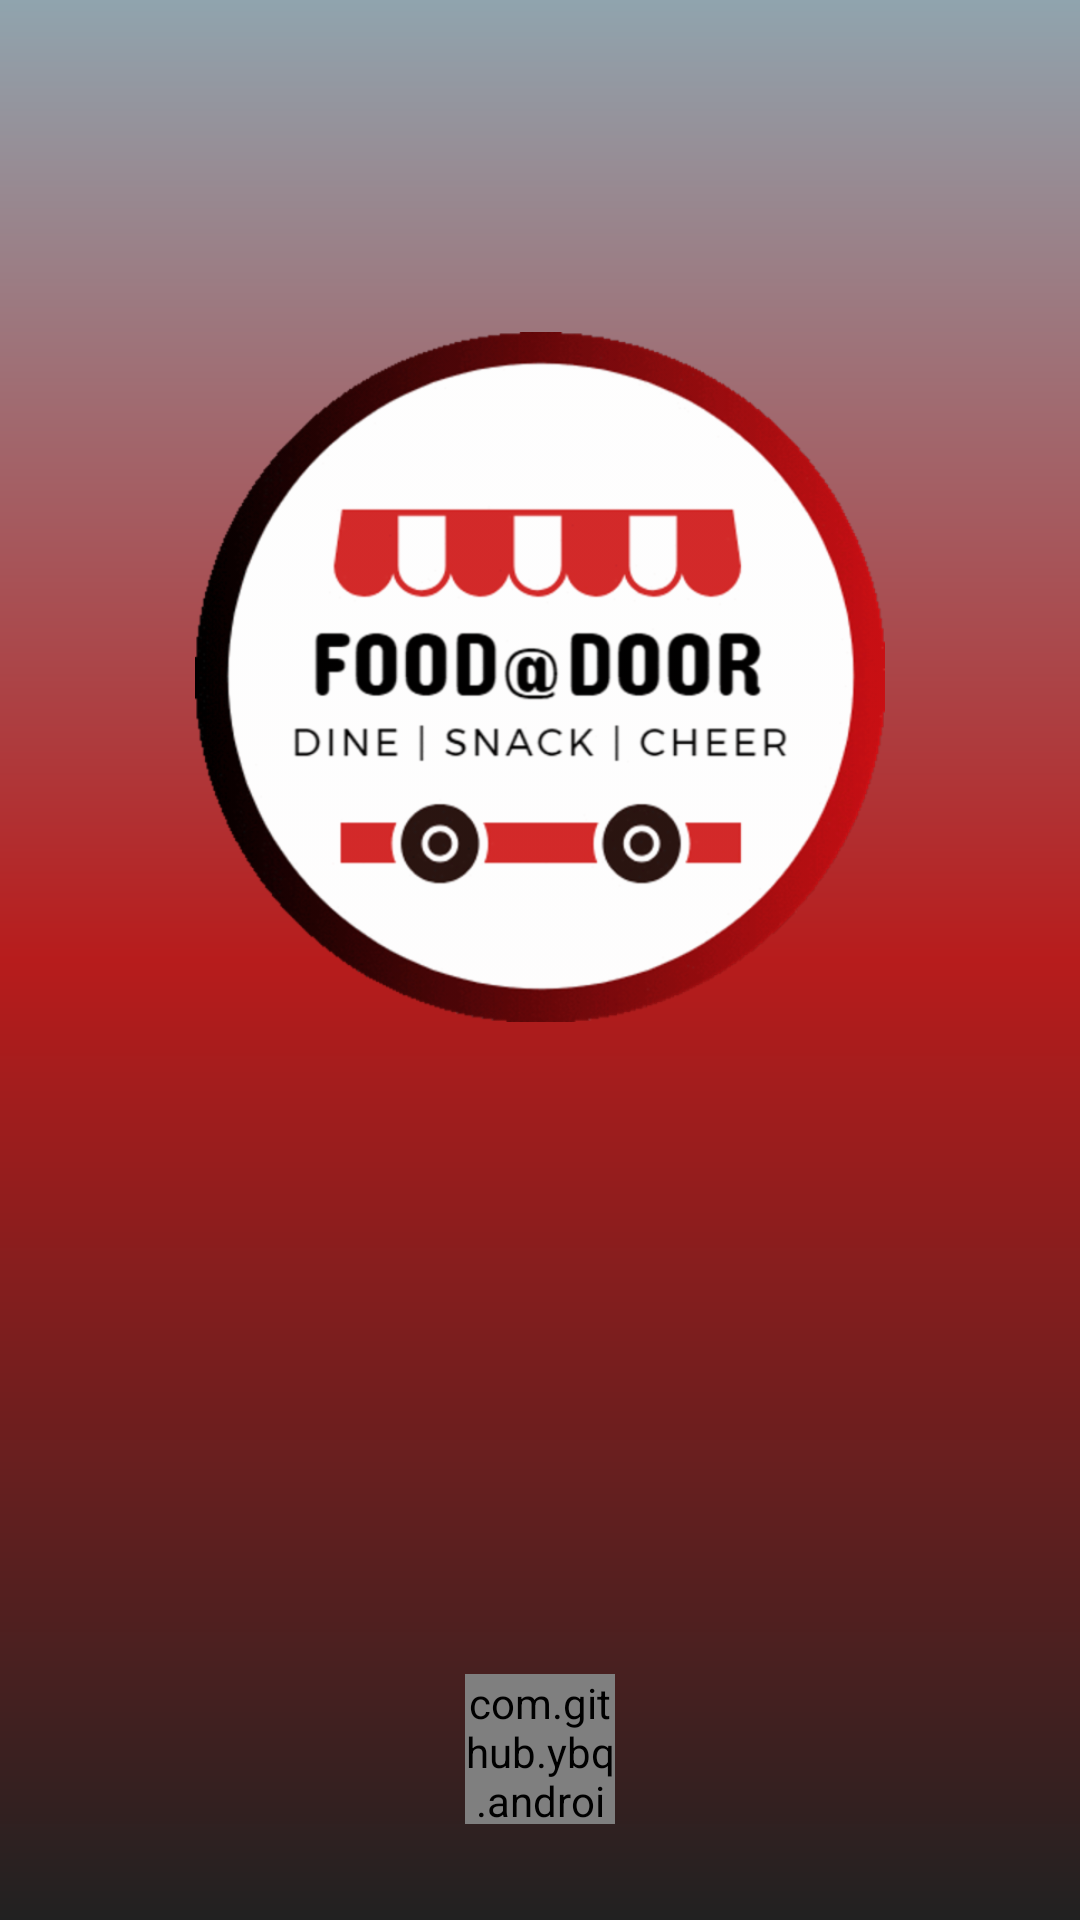

Reconstruct the res/layout file that produces this screen, plus the resources it refers to.
<!-- AndroidManifest.xml: application theme AppTheme -->
<!-- res/layout/splash_screen.xml -->
<?xml version="1.0" encoding="utf-8"?>
<androidx.constraintlayout.widget.ConstraintLayout
    xmlns:android="http://schemas.android.com/apk/res/android"
    xmlns:app="http://schemas.android.com/apk/res-auto"
    xmlns:tools="http://schemas.android.com/tools"
    android:layout_width="match_parent"
    android:layout_height="match_parent"
    android:id="@+id/splashScreen"
    android:background="@drawable/splashbg"
    tools:context=".SplashScreenActivity">

    <ImageView
        android:id="@+id/appLogo"
        android:layout_width="230dp"
        android:layout_height="230dp"
        android:layout_marginStart="16dp"
        android:layout_marginTop="16dp"
        android:layout_marginEnd="16dp"
        android:layout_marginBottom="16dp"
        app:layout_constraintBottom_toBottomOf="parent"
        app:layout_constraintEnd_toEndOf="parent"
        app:layout_constraintStart_toStartOf="parent"
        app:layout_constraintTop_toTopOf="parent"
        app:layout_constraintVertical_bias="0.25"
        app:srcCompat="@drawable/logo" />

    <com.github.ybq.android.spinkit.SpinKitView
        android:id="@+id/Wave"
        style="@style/SpinKitView.Small.Wave"
        android:layout_width="50dp"
        android:layout_height="50dp"
        android:layout_marginStart="8dp"
        android:layout_marginEnd="8dp"
        android:layout_marginBottom="32dp"
        app:SpinKit_Color="#ffebee"
        app:SpinKit_Style="Wave"
        app:layout_constraintBottom_toBottomOf="parent"
        app:layout_constraintEnd_toEndOf="parent"
        app:layout_constraintStart_toStartOf="parent" />

</androidx.constraintlayout.widget.ConstraintLayout>
<!-- resources referenced by this layout -->
<resources>
  <!-- drawable logo: png bitmap (drawable-hdpi, 50117 bytes) -->
  <!-- drawable splashbg (drawable) -->
  <?xml version="1.0" encoding="utf-8"?>
  <shape xmlns:android="http://schemas.android.com/apk/res/android"
      android:shape="rectangle">
  
      <gradient
  
          android:startColor="#212121"
          android:endColor="#90A4AE"
          android:centerColor="#b71c1c"
          android:angle="90"
          android:type="linear">
  
      </gradient>
  
  </shape>
  <style name="AppTheme" parent="Theme.AppCompat.Light.NoActionBar">
          
  
          <item name="colorPrimary">@color/colorPrimary</item>
          <item name="colorPrimaryDark">@color/colorPrimaryDark</item>
          <item name="colorAccent">@color/colorAccent</item>
  
          
          <item name="android:windowDisablePreview">true</item>
          <item name="android:windowContentTransitions">true</item>
          <item name="android:windowAnimationStyle">@style/CustomActivityAnimation</item>
  
      </style>
  <color name="colorPrimary">#d32f2f</color>
  <color name="colorPrimaryDark">#b71c1c</color>
  <color name="colorAccent">#b71c1c</color>
  <style name="CustomActivityAnimation" parent="@android:style/Animation.Activity">
          <item name="android:activityOpenEnterAnimation">@anim/slide_in_right</item>
          <item name="android:activityOpenExitAnimation">@anim/slide_out_left</item>
          <item name="android:activityCloseEnterAnimation">@anim/slide_in_left</item>
          <item name="android:activityCloseExitAnimation">@anim/slide_out_right</item>
      </style>
</resources>
